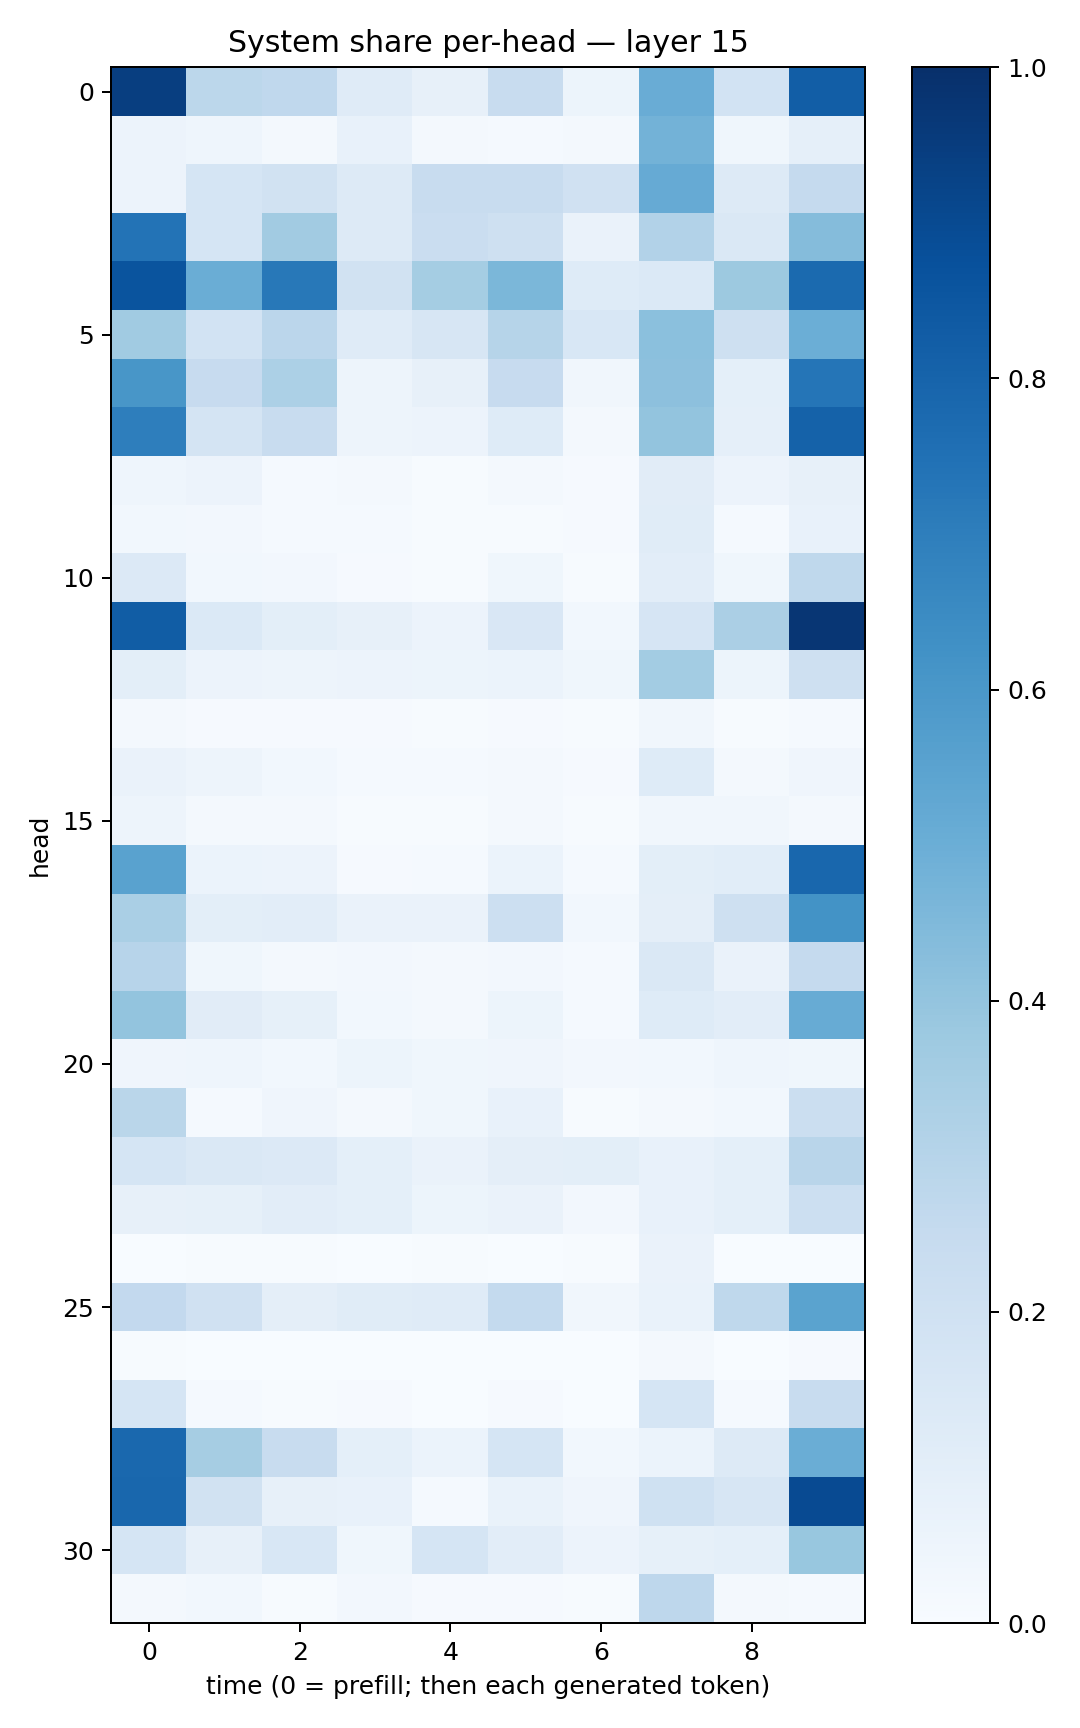

Values plotted in this chart, from the file beside it:
0.9421799, 0.27810332, 0.26874733, 0.11817668, 0.080344036, 0.23638761, 0.0508545, 0.50609416, 0.1843649, 0.82115996
0.05494, 0.04466, 0.01942, 0.07283, 0.01702, 0.01286, 0.01605, 0.4771, 0.03602, 0.08941
0.05575, 0.168, 0.1893, 0.1266, 0.2386, 0.2401, 0.1989, 0.5152, 0.1289, 0.2507
0.7403, 0.1705, 0.36, 0.1296, 0.2269, 0.2047, 0.06277, 0.3124, 0.1422, 0.4367
0.8596, 0.5034, 0.7205, 0.19, 0.354, 0.4591, 0.1223, 0.1368, 0.3776, 0.7742
0.3643, 0.1847, 0.2844, 0.1188, 0.1578, 0.2971, 0.1554, 0.4212, 0.2051, 0.4963
0.6047, 0.2427, 0.3293, 0.04716, 0.08017, 0.2422, 0.0341, 0.4168, 0.09281, 0.7328
0.6969, 0.1764, 0.2354, 0.0483, 0.05701, 0.1245, 0.01611, 0.4023, 0.08632, 0.8073
0.0444, 0.05852, 0.01275, 0.01983, 0.007062, 0.02109, 0.008468, 0.1118, 0.05556, 0.08127
0.02945, 0.02414, 0.01285, 0.01414, 0.005877, 0.007199, 0.009059, 0.116, 0.01401, 0.07595
0.1367, 0.03046, 0.0239, 0.008635, 0.006561, 0.03722, 0.00771, 0.1026, 0.03779, 0.2718
0.8262, 0.1373, 0.09893, 0.08076, 0.05738, 0.1519, 0.02928, 0.1666, 0.3347, 0.9747
0.09962, 0.05734, 0.05049, 0.05497, 0.05084, 0.06178, 0.0365, 0.3591, 0.0534, 0.2045
0.018, 0.008752, 0.009275, 0.008265, 0.004269, 0.008054, 0.00617, 0.03352, 0.00716, 0.01494
0.0626, 0.04869, 0.02976, 0.01338, 0.01504, 0.02275, 0.009033, 0.1237, 0.0223, 0.04039
0.04824, 0.0176, 0.01671, 0.007611, 0.00493, 0.01748, 0.005952, 0.03353, 0.03451, 0.01611
0.5508, 0.06024, 0.05478, 0.009879, 0.01323, 0.06167, 0.01201, 0.09972, 0.1089, 0.7882
0.3365, 0.09814, 0.1048, 0.0644, 0.06512, 0.2165, 0.02995, 0.09465, 0.2053, 0.6178
0.2968, 0.03721, 0.02028, 0.02441, 0.01601, 0.02404, 0.01246, 0.1477, 0.06252, 0.2526
0.3992, 0.1122, 0.08416, 0.02971, 0.01694, 0.05249, 0.01409, 0.1226, 0.1053, 0.5109
0.0401, 0.04598, 0.03053, 0.05462, 0.03516, 0.04132, 0.02462, 0.03077, 0.04384, 0.03595
0.2858, 0.01551, 0.04192, 0.01724, 0.0355, 0.07123, 0.005326, 0.01969, 0.02757, 0.22
0.1702, 0.1466, 0.1336, 0.09107, 0.06261, 0.09388, 0.09844, 0.07186, 0.09161, 0.2893
0.08, 0.08563, 0.1033, 0.09053, 0.05373, 0.0663, 0.0241, 0.07458, 0.09005, 0.2154
0.001593, 0.00695, 0.005649, 0.001136, 0.006927, 0.003669, 0.005655, 0.06292, 0.002563, 0.0005677
0.2606, 0.1973, 0.09477, 0.1155, 0.1175, 0.2541, 0.03469, 0.06731, 0.2729, 0.5489
0.003908, 0.002182, 0.0005035, 0.001274, 0.0003894, 0.000831, 0.001339, 0.02155, 0.003333, 0.009869
0.1702, 0.01372, 0.005186, 0.008322, 0.003193, 0.0109, 0.001906, 0.1713, 0.01498, 0.2344
0.7834, 0.3494, 0.2382, 0.08986, 0.06248, 0.1694, 0.02908, 0.05881, 0.1287, 0.5034
0.7863, 0.1934, 0.08076, 0.0743, 0.01511, 0.06761, 0.03951, 0.2015, 0.1635, 0.8963
0.1683, 0.08009, 0.1549, 0.03766, 0.1681, 0.1019, 0.05506, 0.08359, 0.09371, 0.3903
0.01991, 0.02996, 0.007033, 0.02647, 0.01113, 0.009227, 0.007015, 0.2766, 0.02094, 0.01477
